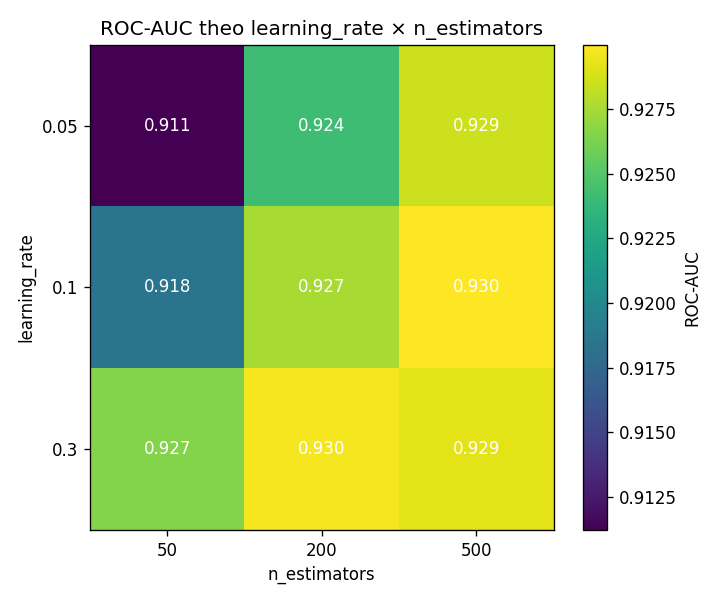

Data behind this chart, as committed beside it:
learning_rate, 50, 200, 500
0.05, 0.9112, 0.9242, 0.9285
0.1, 0.9185, 0.9275, 0.93
0.3, 0.9265, 0.9297, 0.9292
